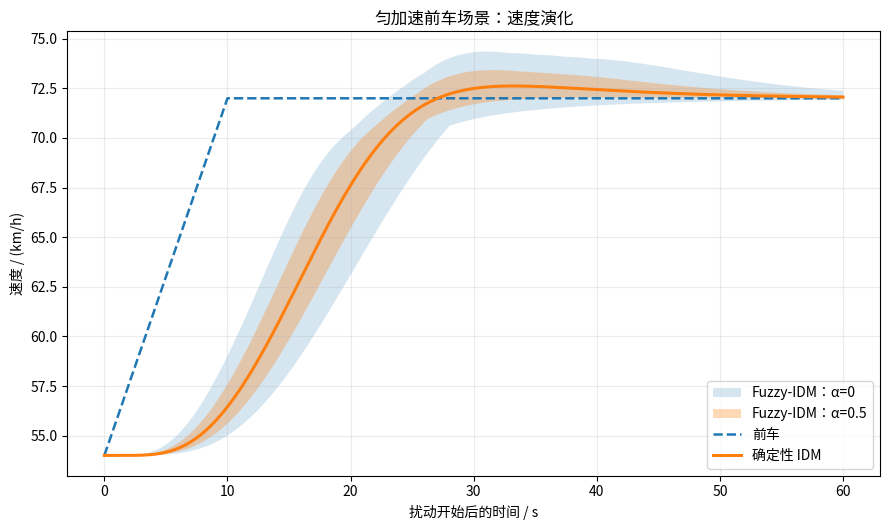
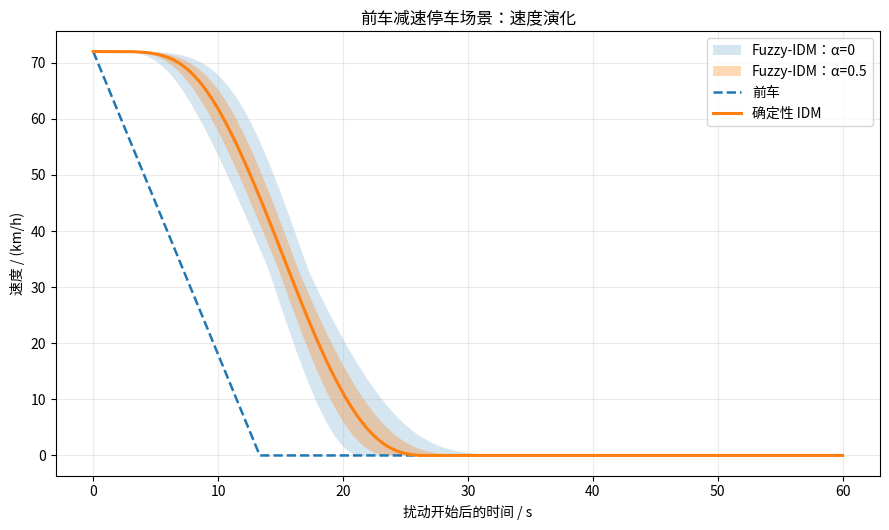
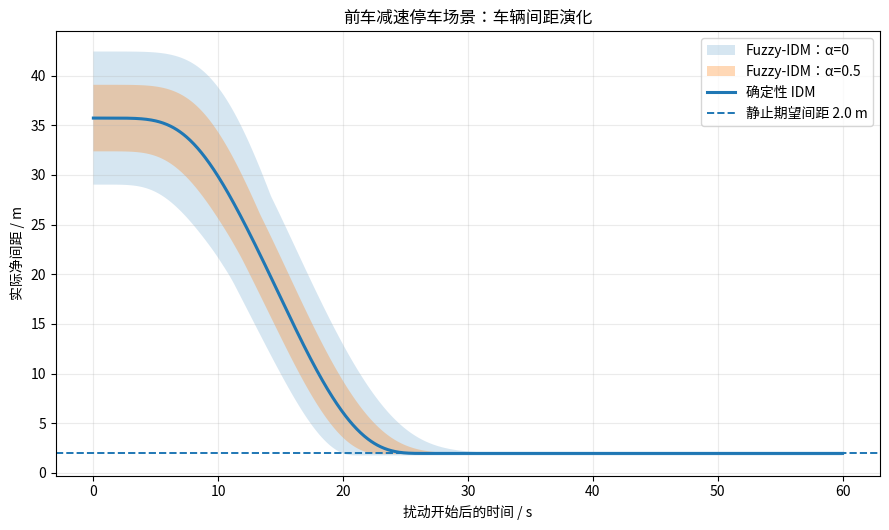
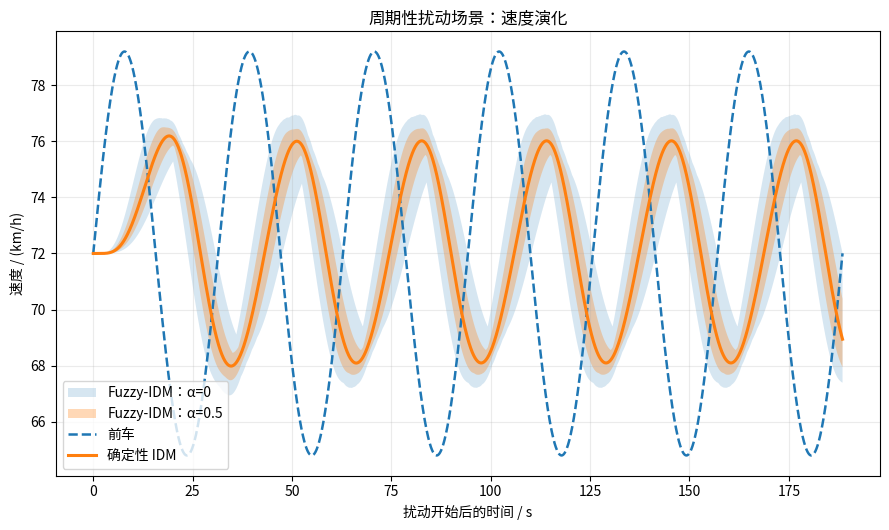
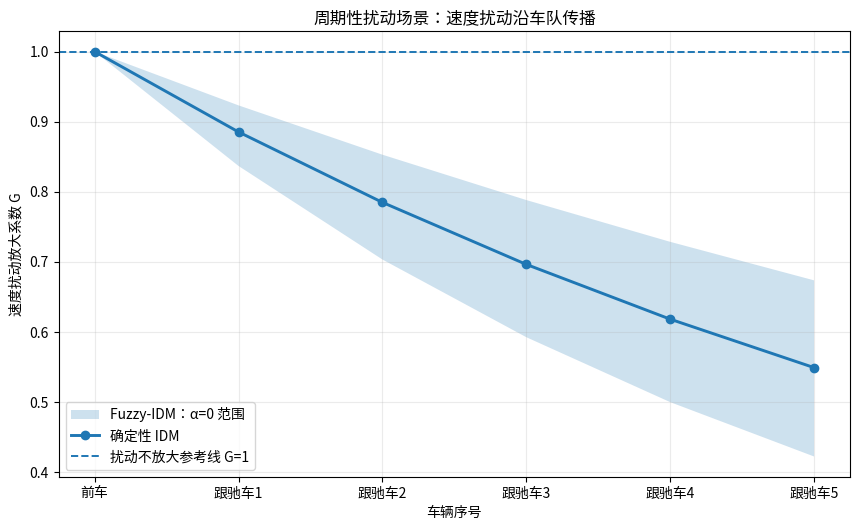
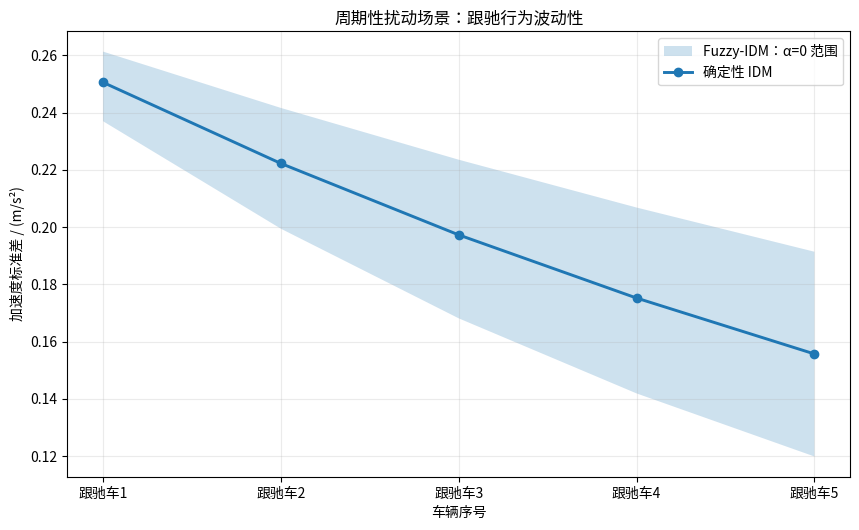
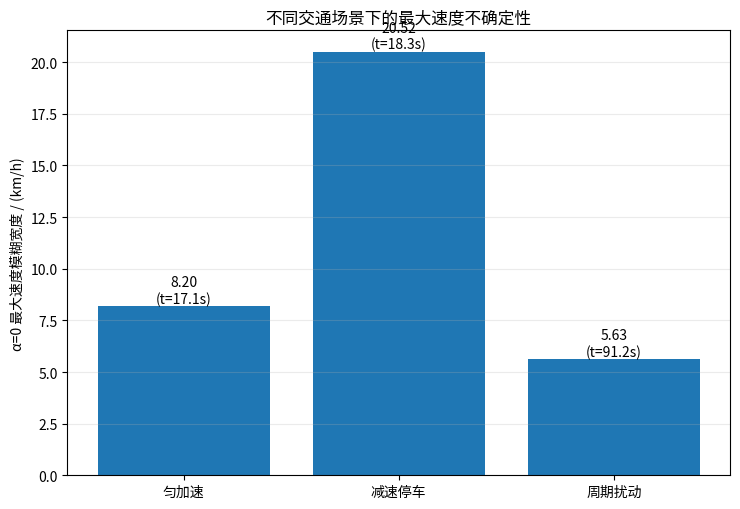

These figures' Python source, in order:
import os
import math
import numpy as np
import matplotlib.pyplot as plt
from matplotlib import font_manager


# ============================================================
# 0. 中文字体设置
# ============================================================

def setup_chinese_font():
    """优先使用 Windows 等线，其次微软雅黑、黑体。"""

    font_paths = [
        r"C:\Windows\Fonts\Deng.ttf",       # 等线
        r"C:\Windows\Fonts\msyh.ttc",       # 微软雅黑
        r"C:\Windows\Fonts\simhei.ttf",     # 黑体
    ]

    for path in font_paths:
        if os.path.exists(path):
            try:
                font_manager.fontManager.addfont(path)
                name = font_manager.FontProperties(
                    fname=path
                ).get_name()

                plt.rcParams["font.sans-serif"] = [
                    name,
                    "DejaVu Sans"
                ]

                plt.rcParams["axes.unicode_minus"] = False
                return

            except Exception:
                pass

    candidates = [
        "DengXian",
        "Microsoft YaHei",
        "SimHei",
        "Noto Sans CJK SC",
        "Source Han Sans CN"
    ]

    available = {
        f.name
        for f in font_manager.fontManager.ttflist
    }

    for name in candidates:
        if name in available:

            plt.rcParams["font.sans-serif"] = [
                name,
                "DejaVu Sans"
            ]

            plt.rcParams["axes.unicode_minus"] = False
            return

    plt.rcParams["axes.unicode_minus"] = False

    print(
        "警告：未检测到常用中文字体，"
        "若中文乱码请安装等线、微软雅黑或思源黑体。"
    )


setup_chinese_font()


# ============================================================
# 1. 全局设置
# ============================================================

DT = 0.05

# 每个 α 水平下：
# a、b、T 各取 5 个采样点
# 最多形成 5³ = 125 组参数
GRID_N = 5

# 前车 + 5 辆跟驰车
N_FOLLOWERS = 5

ALPHA_LEVELS = [
    0.0,
    0.25,
    0.5,
    0.75,
    1.0
]


# ------------------------------------------------------------
# 预热时间
#
# 目的：
# 所有参数组合首先从相同的确定性状态出发，
# 在恒速前车下运行 120 s。
#
# 这段过程不绘图。
#
# 这样可以避免原代码中：
# t=0 时不同参数组合并不处于各自平衡状态，
# 导致加速度模糊带突然很宽的问题。
# ------------------------------------------------------------

WARMUP_TIME = 120.0


SAVE_FIG = True
SHOW_FIG = True

OUTPUT_DIR = "fuzzy_idm_key_results"

os.makedirs(
    OUTPUT_DIR,
    exist_ok=True
)


# ============================================================
# 2. 单位转换
# ============================================================

def kmh_to_ms(v):
    return np.asarray(
        v,
        dtype=float
    ) / 3.6


def ms_to_kmh(v):
    return np.asarray(
        v,
        dtype=float
    ) * 3.6


# ============================================================
# 3. IDM 参数
# ============================================================

# 期望速度
V_DES_KMH = 108.0
V_DES = kmh_to_ms(
    V_DES_KMH
)

# 静止期望间距
S_JAM = 2.0

# 车辆长度
VEHICLE_LENGTH = 5.0

# ------------------------------------------------------------
# 加速度指数 β
#
# 标准 IDM 中通常取：
#
# β = 4
#
# 当前不进行模糊化。
# ------------------------------------------------------------

BETA = 4.0


# ============================================================
# 4. Crisp IDM 中心参数
# ============================================================

A_MAX_CRISP = 1.0      # m/s²
A_COMF_CRISP = 1.5     # m/s²
T_CRISP = 1.5          # s


# ============================================================
# 5. 三参数模糊化
# ============================================================
#
# 当前采用：
#
# 中心值 ±20%
#
# 作为代表性模糊范围。
#
# a_max：
# (0.8, 1.0, 1.2)
#
# a_comf：
# (1.2, 1.5, 1.8)
#
# T：
# (1.2, 1.5, 1.8)
#
# ============================================================

FUZZY_RELATIVE_WIDTH = 0.20


def make_triangle(
    center,
    relative_width=FUZZY_RELATIVE_WIDTH
):

    return (
        center
        *
        (
            1.0
            -
            relative_width
        ),

        center,

        center
        *
        (
            1.0
            +
            relative_width
        )
    )


A_MAX_TRI = make_triangle(
    A_MAX_CRISP
)

A_COMF_TRI = make_triangle(
    A_COMF_CRISP
)

T_TRI = make_triangle(
    T_CRISP
)


# ============================================================
# 6. 三角模糊数 α-截集
# ============================================================

def triangular_alpha_cut(
    triangle,
    alpha
):

    left, center, right = triangle

    lower = (
        left
        +
        alpha
        *
        (
            center
            -
            left
        )
    )

    upper = (
        right
        -
        alpha
        *
        (
            right
            -
            center
        )
    )

    return lower, upper


# ============================================================
# 7. 构造 α 水平下的参数组合
# ============================================================

def create_parameter_grid(
    alpha,
    grid_n=GRID_N
):
    """
    Ω_α
    =
    [a_max]_α
    ×
    [a_comf]_α
    ×
    [T]_α
    """

    sample_arrays = []

    for triangle in [
        A_MAX_TRI,
        A_COMF_TRI,
        T_TRI
    ]:

        lower, upper = (
            triangular_alpha_cut(
                triangle,
                alpha
            )
        )

        if np.isclose(
            lower,
            upper
        ):

            samples = np.array(
                [
                    (
                        lower
                        +
                        upper
                    )
                    /
                    2.0
                ]
            )

        else:

            samples = np.linspace(
                lower,
                upper,
                grid_n
            )

        sample_arrays.append(
            samples
        )


    a_grid, b_grid, T_grid = (
        np.meshgrid(
            sample_arrays[0],
            sample_arrays[1],
            sample_arrays[2],
            indexing="ij"
        )
    )


    return (
        a_grid.ravel(),
        b_grid.ravel(),
        T_grid.ravel()
    )


# ============================================================
# 8. IDM 加速度函数
# ============================================================

def idm_acceleration(
    v_follower,
    v_leader,
    gap,
    a_max,
    a_comf,
    T
):
    """
    严格采用你的公式定义：

    ΔV_n
    =
    V_(n-1)
    -
    V_n

    S_des
    =
    S_jam
    +
    max[
        0,
        V_n*T
        -
        V_n*ΔV_n
        /
        (2√(a_max*a_comf))
    ]
    """

    # 防止除 0
    gap_safe = np.maximum(
        gap,
        0.1
    )


    # 相对速度
    delta_v = (
        v_leader
        -
        v_follower
    )


    # 期望动态间距
    desired_gap = (

        S_JAM

        +

        np.maximum(

            0.0,

            v_follower
            *
            T

            -

            v_follower
            *
            delta_v

            /

            (
                2.0
                *
                np.sqrt(
                    a_max
                    *
                    a_comf
                )
            )
        )
    )


    # IDM 实际加速度
    acceleration = (

        a_max

        *

        (
            1.0

            -

            (
                v_follower
                /
                V_DES
            ) ** BETA

            -

            (
                desired_gap
                /
                gap_safe
            ) ** 2
        )
    )


    return acceleration


# ============================================================
# 9. Crisp 中心参数对应的平衡间距
# ============================================================

def equilibrium_gap(
    speed,
    T=T_CRISP
):
    """
    在：

    ΔV = 0
    a_n = 0

    条件下计算中心参数对应的初始净间距。
    """

    denominator = (

        1.0

        -

        (
            float(speed)
            /
            float(V_DES)
        ) ** BETA
    )


    denominator = max(
        denominator,
        1e-8
    )


    desired_gap = (
        S_JAM
        +
        float(speed)
        *
        T
    )


    return (
        desired_gap
        /
        math.sqrt(
            denominator
        )
    )


# ============================================================
# 10. 前车场景
# ============================================================

def build_leader_profile(
    scenario
):
    """
    所有场景：

    先预热 120 s，
    然后才正式开始交通扰动。

    图中的 t=0
    表示扰动开始，
    而不是程序真正的初始时刻。
    """


    # --------------------------------------------------------
    # 匀加速前车
    # --------------------------------------------------------

    if scenario == "accelerating":

        initial_speed = kmh_to_ms(
            54.0
        )

        event_duration = 60.0


    # --------------------------------------------------------
    # 减速停车
    # --------------------------------------------------------

    elif scenario == "braking":

        initial_speed = kmh_to_ms(
            72.0
        )

        event_duration = 60.0


    # --------------------------------------------------------
    # 周期扰动
    # --------------------------------------------------------

    elif scenario == "periodic":

        initial_speed = kmh_to_ms(
            72.0
        )

        omega = 0.2

        period = (
            2.0
            *
            np.pi
            /
            omega
        )

        # 6 个完整周期
        event_duration = (
            6.0
            *
            period
        )


    else:

        raise ValueError(
            f"未知场景：{scenario}"
        )


    # --------------------------------------------------------
    # 总时间
    # --------------------------------------------------------

    t = np.arange(

        0.0,

        WARMUP_TIME
        +
        event_duration
        +
        DT
        /
        2.0,

        DT
    )


    # 扰动开始之后的时间
    tau = np.maximum(
        t
        -
        WARMUP_TIME,
        0.0
    )


    # ========================================================
    # 场景1：匀加速
    # ========================================================

    if scenario == "accelerating":

        event_speed = np.minimum(

            initial_speed
            +
            0.5
            *
            tau,

            kmh_to_ms(
                72.0
            )
        )


    # ========================================================
    # 场景2：减速停车
    # ========================================================

    elif scenario == "braking":

        event_speed = np.maximum(

            initial_speed

            -

            1.5
            *
            tau,

            0.0
        )


    # ========================================================
    # 场景3：周期扰动
    # ========================================================

    else:

        event_speed = (

            kmh_to_ms(
                72.0
            )

            +

            kmh_to_ms(
                7.2
            )

            *
            np.sin(
                0.2
                *
                tau
            )
        )


    # --------------------------------------------------------
    # 预热过程中前车保持恒速
    # --------------------------------------------------------

    leader_v = np.where(

        t
        <
        WARMUP_TIME,

        initial_speed,

        event_speed
    )


    # --------------------------------------------------------
    # 积分得到前车位置
    # --------------------------------------------------------

    leader_x = np.zeros_like(
        t
    )


    leader_x[1:] = np.cumsum(

        0.5

        *

        (
            leader_v[:-1]
            +
            leader_v[1:]
        )

        *

        np.diff(
            t
        )
    )


    event_mask = (
        t
        >=
        WARMUP_TIME
    )


    return {

        "scenario":
            scenario,

        "t_full":
            t,

        "event_mask":
            event_mask,

        "event_time":
            t[event_mask]
            -
            WARMUP_TIME,

        "leader_v":
            leader_v,

        "leader_x":
            leader_x
    }


# ============================================================
# 11. 多车辆跟驰仿真
# ============================================================

def simulate_platoon(
    profile,
    a_values,
    b_values,
    T_values
):
    """
    一个参数组合对应一支 5 辆跟驰车的同质车队。

    多个参数组合并行计算。
    """


    t = profile[
        "t_full"
    ]

    leader_v = profile[
        "leader_v"
    ]

    leader_x = profile[
        "leader_x"
    ]


    a_values = np.asarray(
        a_values,
        dtype=float
    )

    b_values = np.asarray(
        b_values,
        dtype=float
    )

    T_values = np.asarray(
        T_values,
        dtype=float
    )


    n_param = len(
        a_values
    )

    n_time = len(
        t
    )


    # --------------------------------------------------------
    # 所有参数组合从相同确定性状态出发
    # --------------------------------------------------------

    initial_speed = float(
        leader_v[0]
    )


    initial_gap = equilibrium_gap(
        initial_speed
    )


    v = np.full(

        (
            n_param,
            N_FOLLOWERS
        ),

        initial_speed,

        dtype=float
    )


    base_positions = np.array(

        [

            -(i + 1)

            *

            (
                VEHICLE_LENGTH
                +
                initial_gap
            )

            for i
            in range(
                N_FOLLOWERS
            )
        ],

        dtype=float
    )


    x = np.tile(

        base_positions,

        (
            n_param,
            1
        )
    )


    # --------------------------------------------------------
    # 保存轨迹
    # --------------------------------------------------------

    velocity_history = np.empty(

        (
            n_param,
            N_FOLLOWERS,
            n_time
        )
    )


    gap_history = np.empty_like(
        velocity_history
    )


    acceleration_history = np.empty_like(
        velocity_history
    )


    # ========================================================
    # 时间推进
    # ========================================================

    for k in range(
        n_time
    ):


        velocity_history[
            :,
            :,
            k
        ] = v


        current_gap = np.empty_like(
            v
        )


        current_acc = np.empty_like(
            v
        )


        # ----------------------------------------------------
        # 同一时刻先计算所有车辆加速度
        # ----------------------------------------------------

        for j in range(
            N_FOLLOWERS
        ):


            if j == 0:

                v_leader_now = (
                    leader_v[k]
                )

                x_leader_now = (
                    leader_x[k]
                )


            else:

                v_leader_now = (
                    v[
                        :,
                        j - 1
                    ]
                )

                x_leader_now = (
                    x[
                        :,
                        j - 1
                    ]
                )


            # 实际净间距
            gap = (

                x_leader_now

                -

                x[
                    :,
                    j
                ]

                -

                VEHICLE_LENGTH
            )


            current_gap[
                :,
                j
            ] = gap


            current_acc[
                :,
                j
            ] = idm_acceleration(

                v_follower=
                    v[
                        :,
                        j
                    ],

                v_leader=
                    v_leader_now,

                gap=
                    gap,

                a_max=
                    a_values,

                a_comf=
                    b_values,

                T=
                    T_values
            )


        gap_history[
            :,
            :,
            k
        ] = current_gap


        acceleration_history[
            :,
            :,
            k
        ] = current_acc


        if k == n_time - 1:
            break


        # ----------------------------------------------------
        # 更新速度
        # ----------------------------------------------------

        v_new = np.maximum(

            0.0,

            v
            +
            current_acc
            *
            DT
        )


        # ----------------------------------------------------
        # 梯形积分更新位置
        # ----------------------------------------------------

        x = (

            x

            +

            0.5

            *
            (
                v
                +
                v_new
            )

            *
            DT
        )


        v = v_new


    return {

        "v":
            velocity_history,

        "gap":
            gap_history,

        "acc":
            acceleration_history
    }


# ============================================================
# 12. Crisp IDM
# ============================================================

def simulate_crisp(
    profile
):

    return simulate_platoon(

        profile,

        np.array(
            [
                A_MAX_CRISP
            ]
        ),

        np.array(
            [
                A_COMF_CRISP
            ]
        ),

        np.array(
            [
                T_CRISP
            ]
        )
    )


# ============================================================
# 13. Fuzzy-IDM α-截集包络
# ============================================================

def extract_envelope(
    raw
):

    result = {}


    for key in [
        "v",
        "gap",
        "acc"
    ]:

        result[
            key
            +
            "_lower"
        ] = np.min(
            raw[key],
            axis=0
        )


        result[
            key
            +
            "_upper"
        ] = np.max(
            raw[key],
            axis=0
        )


    return result


def simulate_fuzzy(
    profile,
    keep_alpha0_raw=False
):

    fuzzy = {}

    alpha0_raw = None


    for alpha in ALPHA_LEVELS:

        print(
            f"    α={alpha:.2f}"
        )


        a_values, b_values, T_values = (
            create_parameter_grid(
                alpha
            )
        )


        raw = simulate_platoon(

            profile,

            a_values,

            b_values,

            T_values
        )


        fuzzy[
            alpha
        ] = extract_envelope(
            raw
        )


        # 周期场景需要保留 α=0 原始轨迹
        # 用于稳定性分析
        if (
            keep_alpha0_raw
            and
            np.isclose(
                alpha,
                0.0
            )
        ):

            alpha0_raw = raw


    return (
        fuzzy,
        alpha0_raw
    )


# ============================================================
# 14. 正确性检查
# ============================================================

def validate_result(
    profile,
    crisp,
    fuzzy
):

    mask = profile[
        "event_mask"
    ]


    # --------------------------------------------------------
    # α=1 应退化为 Crisp IDM
    # --------------------------------------------------------

    speed_error = np.max(

        np.abs(

            crisp[
                "v"
            ][0][
                :,
                mask
            ]

            -

            fuzzy[
                1.0
            ][
                "v_lower"
            ][
                :,
                mask
            ]
        )
    )


    # --------------------------------------------------------
    # α-截集嵌套性检查
    # --------------------------------------------------------

    nesting_ok = True


    for outer_alpha, inner_alpha in zip(

        ALPHA_LEVELS[:-1],

        ALPHA_LEVELS[1:]
    ):


        lo_outer = fuzzy[
            outer_alpha
        ][
            "v_lower"
        ][
            :,
            mask
        ]


        hi_outer = fuzzy[
            outer_alpha
        ][
            "v_upper"
        ][
            :,
            mask
        ]


        lo_inner = fuzzy[
            inner_alpha
        ][
            "v_lower"
        ][
            :,
            mask
        ]


        hi_inner = fuzzy[
            inner_alpha
        ][
            "v_upper"
        ][
            :,
            mask
        ]


        if (

            np.any(
                lo_inner
                <
                lo_outer
                -
                1e-8
            )

            or

            np.any(
                hi_inner
                >
                hi_outer
                +
                1e-8
            )
        ):

            nesting_ok = False
            break


    # --------------------------------------------------------
    # 最小安全间距
    # --------------------------------------------------------

    min_crisp_gap = np.min(

        crisp[
            "gap"
        ][0][
            :,
            mask
        ]
    )


    min_fuzzy_gap = np.min(

        fuzzy[
            0.0
        ][
            "gap_lower"
        ][
            :,
            mask
        ]
    )


    print(
        f"    α=1/Crisp 最大速度误差："
        f"{speed_error:.3e} m/s"
    )


    print(
        f"    α-截集嵌套："
        f"{'通过' if nesting_ok else '未通过'}"
    )


    print(
        f"    Crisp 最小净间距："
        f"{min_crisp_gap:.3f} m"
    )


    print(
        f"    Fuzzy α=0 最小净间距："
        f"{min_fuzzy_gap:.3f} m"
    )


    if min_fuzzy_gap <= 0:

        print(
            "    警告：出现非正净间距。"
        )


# ============================================================
# 15. 绘图公共设置
# ============================================================

SCENE_NAMES = {

    "accelerating":
        "匀加速前车场景",

    "braking":
        "前车减速停车场景",

    "periodic":
        "周期性扰动场景"
}


def finish_figure(
    filename
):

    plt.tight_layout()


    if SAVE_FIG:

        path = os.path.join(
            OUTPUT_DIR,
            filename
        )


        plt.savefig(
            path,
            dpi=300,
            bbox_inches="tight"
        )


        print(
            f"    已保存：{path}"
        )


    if not SHOW_FIG:

        plt.close()


# ============================================================
# 16. 图1～3：三个场景速度演化
# ============================================================

def plot_speed(
    profile,
    crisp,
    fuzzy
):

    scenario = profile[
        "scenario"
    ]


    mask = profile[
        "event_mask"
    ]


    t = profile[
        "event_time"
    ]


    # 最后一辆跟驰车
    j = (
        N_FOLLOWERS
        -
        1
    )


    plt.figure(
        figsize=(
            9,
            5.4
        )
    )


    # α=0
    plt.fill_between(

        t,

        ms_to_kmh(
            fuzzy[
                0.0
            ][
                "v_lower"
            ][
                j,
                mask
            ]
        ),

        ms_to_kmh(
            fuzzy[
                0.0
            ][
                "v_upper"
            ][
                j,
                mask
            ]
        ),

        alpha=0.18,

        label=
            "Fuzzy-IDM：α=0"
    )


    # α=0.5
    plt.fill_between(

        t,

        ms_to_kmh(
            fuzzy[
                0.5
            ][
                "v_lower"
            ][
                j,
                mask
            ]
        ),

        ms_to_kmh(
            fuzzy[
                0.5
            ][
                "v_upper"
            ][
                j,
                mask
            ]
        ),

        alpha=0.30,

        label=
            "Fuzzy-IDM：α=0.5"
    )


    # 前车
    plt.plot(

        t,

        ms_to_kmh(
            profile[
                "leader_v"
            ][
                mask
            ]
        ),

        "--",

        linewidth=1.8,

        label="前车"
    )


    # Crisp
    plt.plot(

        t,

        ms_to_kmh(
            crisp[
                "v"
            ][
                0,
                j,
                mask
            ]
        ),

        linewidth=2.2,

        label="确定性 IDM"
    )


    plt.xlabel(
        "扰动开始后的时间 / s"
    )

    plt.ylabel(
        "速度 / (km/h)"
    )

    plt.title(
        f"{SCENE_NAMES[scenario]}：速度演化"
    )

    plt.grid(
        alpha=0.25
    )

    plt.legend()


    finish_figure(
        f"{scenario}_speed.png"
    )


# ============================================================
# 17. 图4：停车场景实际间距
# ============================================================

def plot_braking_gap(
    profile,
    crisp,
    fuzzy
):

    mask = profile[
        "event_mask"
    ]

    t = profile[
        "event_time"
    ]

    j = (
        N_FOLLOWERS
        -
        1
    )


    plt.figure(
        figsize=(
            9,
            5.4
        )
    )


    plt.fill_between(

        t,

        fuzzy[
            0.0
        ][
            "gap_lower"
        ][
            j,
            mask
        ],

        fuzzy[
            0.0
        ][
            "gap_upper"
        ][
            j,
            mask
        ],

        alpha=0.18,

        label=
            "Fuzzy-IDM：α=0"
    )


    plt.fill_between(

        t,

        fuzzy[
            0.5
        ][
            "gap_lower"
        ][
            j,
            mask
        ],

        fuzzy[
            0.5
        ][
            "gap_upper"
        ][
            j,
            mask
        ],

        alpha=0.30,

        label=
            "Fuzzy-IDM：α=0.5"
    )


    plt.plot(

        t,

        crisp[
            "gap"
        ][
            0,
            j,
            mask
        ],

        linewidth=2.2,

        label=
            "确定性 IDM"
    )


    plt.axhline(

        S_JAM,

        linestyle="--",

        linewidth=1.4,

        label=
            f"静止期望间距 {S_JAM:.1f} m"
    )


    plt.xlabel(
        "扰动开始后的时间 / s"
    )

    plt.ylabel(
        "实际净间距 / m"
    )

    plt.title(
        "前车减速停车场景：车辆间距演化"
    )

    plt.grid(
        alpha=0.25
    )

    plt.legend()


    finish_figure(
        "braking_gap.png"
    )


# ============================================================
# 18. 周期扰动稳定性指标
# ============================================================

def periodic_metrics(
    profile,
    crisp,
    alpha0_raw
):
    """
    周期：

        2π / 0.2 ≈ 31.4 s

    总计 6 个周期。

    前 2 个周期作为瞬态，
    后 4 个周期用于统计。

    稳定性指标：

        G_i
        =
        σ(V_i)
        /
        σ(V_leader)

    G < 1：
        当前正弦扰动逐渐衰减。

    注意：
        这是数值稳定性指标，
        不是严格解析 string stability 证明。
    """


    period = (
        2.0
        *
        np.pi
        /
        0.2
    )


    event_tau = (

        profile[
            "t_full"
        ]

        -

        WARMUP_TIME
    )


    analysis_mask = (

        event_tau
        >=
        2.0
        *
        period
    )


    # --------------------------------------------------------
    # 前车速度标准差
    # --------------------------------------------------------

    leader_std = np.std(

        profile[
            "leader_v"
        ][
            analysis_mask
        ]
    )


    # --------------------------------------------------------
    # Crisp IDM
    # --------------------------------------------------------

    crisp_v = (

        crisp[
            "v"
        ][0][
            :,
            analysis_mask
        ]
    )


    crisp_gain = (

        np.std(
            crisp_v,
            axis=1
        )

        /

        leader_std
    )


    # --------------------------------------------------------
    # Fuzzy-IDM α=0
    # --------------------------------------------------------

    fuzzy_v = (

        alpha0_raw[
            "v"
        ][
            :,
            :,
            analysis_mask
        ]
    )


    fuzzy_gain_each = (

        np.std(
            fuzzy_v,
            axis=2
        )

        /

        leader_std
    )


    gain_lower = np.min(
        fuzzy_gain_each,
        axis=0
    )


    gain_upper = np.max(
        fuzzy_gain_each,
        axis=0
    )


    # --------------------------------------------------------
    # 加速度标准差
    # --------------------------------------------------------

    crisp_acc = (

        crisp[
            "acc"
        ][0][
            :,
            analysis_mask
        ]
    )


    crisp_acc_std = np.std(
        crisp_acc,
        axis=1
    )


    fuzzy_acc = (

        alpha0_raw[
            "acc"
        ][
            :,
            :,
            analysis_mask
        ]
    )


    fuzzy_acc_std_each = np.std(
        fuzzy_acc,
        axis=2
    )


    acc_std_lower = np.min(
        fuzzy_acc_std_each,
        axis=0
    )


    acc_std_upper = np.max(
        fuzzy_acc_std_each,
        axis=0
    )


    return {

        "crisp_gain":
            crisp_gain,

        "gain_lower":
            gain_lower,

        "gain_upper":
            gain_upper,

        "crisp_acc_std":
            crisp_acc_std,

        "acc_std_lower":
            acc_std_lower,

        "acc_std_upper":
            acc_std_upper
    }


# ============================================================
# 19. 图5：速度扰动沿车队传播
# ============================================================

def plot_stability_gain(
    metrics
):

    x = np.arange(
        N_FOLLOWERS
        +
        1
    )


    labels = [

        "前车",
        "跟驰车1",
        "跟驰车2",
        "跟驰车3",
        "跟驰车4",
        "跟驰车5"
    ]


    crisp_gain = np.r_[

        1.0,

        metrics[
            "crisp_gain"
        ]
    ]


    fuzzy_lower = np.r_[

        1.0,

        metrics[
            "gain_lower"
        ]
    ]


    fuzzy_upper = np.r_[

        1.0,

        metrics[
            "gain_upper"
        ]
    ]


    plt.figure(
        figsize=(
            8.7,
            5.4
        )
    )


    plt.fill_between(

        x,

        fuzzy_lower,

        fuzzy_upper,

        alpha=0.22,

        label=
            "Fuzzy-IDM：α=0 范围"
    )


    plt.plot(

        x,

        crisp_gain,

        marker="o",

        linewidth=2.1,

        label=
            "确定性 IDM"
    )


    plt.axhline(

        1.0,

        linestyle="--",

        linewidth=1.4,

        label=
            "扰动不放大参考线 G=1"
    )


    plt.xticks(
        x,
        labels
    )

    plt.xlabel(
        "车辆序号"
    )

    plt.ylabel(
        "速度扰动放大系数 G"
    )

    plt.title(
        "周期性扰动场景：速度扰动沿车队传播"
    )

    plt.grid(
        alpha=0.25
    )

    plt.legend()


    finish_figure(
        "periodic_stability_gain.png"
    )


# ============================================================
# 20. 图6：跟驰行为波动性
# ============================================================

def plot_acceleration_fluctuation(
    metrics
):

    x = np.arange(
        1,
        N_FOLLOWERS
        +
        1
    )


    labels = [

        "跟驰车1",
        "跟驰车2",
        "跟驰车3",
        "跟驰车4",
        "跟驰车5"
    ]


    plt.figure(
        figsize=(
            8.7,
            5.4
        )
    )


    plt.fill_between(

        x,

        metrics[
            "acc_std_lower"
        ],

        metrics[
            "acc_std_upper"
        ],

        alpha=0.22,

        label=
            "Fuzzy-IDM：α=0 范围"
    )


    plt.plot(

        x,

        metrics[
            "crisp_acc_std"
        ],

        marker="o",

        linewidth=2.1,

        label=
            "确定性 IDM"
    )


    plt.xticks(
        x,
        labels
    )

    plt.xlabel(
        "车辆序号"
    )

    plt.ylabel(
        "加速度标准差 / (m/s²)"
    )

    plt.title(
        "周期性扰动场景：跟驰行为波动性"
    )

    plt.grid(
        alpha=0.25
    )

    plt.legend()


    finish_figure(
        "periodic_acceleration_fluctuation.png"
    )


# ============================================================
# 21. 图7：三种场景最大速度不确定性
# ============================================================

def plot_peak_uncertainty(
    all_results
):

    scene_order = [

        "accelerating",
        "braking",
        "periodic"
    ]


    labels = [

        "匀加速",
        "减速停车",
        "周期扰动"
    ]


    peak_widths = []

    peak_times = []


    for scenario in scene_order:


        profile = all_results[
            scenario
        ][
            "profile"
        ]


        fuzzy = all_results[
            scenario
        ][
            "fuzzy"
        ]


        mask = profile[
            "event_mask"
        ]


        t = profile[
            "event_time"
        ]


        j = (
            N_FOLLOWERS
            -
            1
        )


        width = ms_to_kmh(

            fuzzy[
                0.0
            ][
                "v_upper"
            ][
                j,
                mask
            ]

            -

            fuzzy[
                0.0
            ][
                "v_lower"
            ][
                j,
                mask
            ]
        )


        idx = int(
            np.argmax(
                width
            )
        )


        peak_widths.append(
            float(
                width[idx]
            )
        )


        peak_times.append(
            float(
                t[idx]
            )
        )


    x = np.arange(
        len(
            labels
        )
    )


    plt.figure(
        figsize=(
            7.5,
            5.2
        )
    )


    bars = plt.bar(
        x,
        peak_widths
    )


    plt.xticks(
        x,
        labels
    )


    plt.ylabel(
        "α=0 最大速度模糊宽度 / (km/h)"
    )


    plt.title(
        "不同交通场景下的最大速度不确定性"
    )


    plt.grid(
        axis="y",
        alpha=0.25
    )


    for bar, width, time_value in zip(

        bars,

        peak_widths,

        peak_times
    ):

        plt.text(

            bar.get_x()
            +
            bar.get_width()
            /
            2.0,

            bar.get_height(),

            f"{width:.2f}\n"
            f"(t={time_value:.1f}s)",

            ha="center",

            va="bottom"
        )


    finish_figure(
        "scenario_peak_uncertainty.png"
    )


# ============================================================
# 22. 可选：GRID_N 收敛性检查
# ============================================================
#
# 正式写报告之前建议运行一次。
#
# 默认关闭，
# 因为 GRID_N=7 会明显增加计算量。
# ============================================================

RUN_GRID_CONVERGENCE = False


def grid_convergence_check():

    profile = build_leader_profile(
        "braking"
    )


    mask = profile[
        "event_mask"
    ]


    j = (
        N_FOLLOWERS
        -
        1
    )


    print(
        "\nGRID_N 收敛性检查："
    )


    for n in [
        3,
        5,
        7
    ]:


        a_values, b_values, T_values = (
            create_parameter_grid(
                0.0,
                grid_n=n
            )
        )


        raw = simulate_platoon(

            profile,

            a_values,

            b_values,

            T_values
        )


        width = ms_to_kmh(

            np.max(
                raw[
                    "v"
                ][
                    :,
                    j,
                    mask
                ],
                axis=0
            )

            -

            np.min(
                raw[
                    "v"
                ][
                    :,
                    j,
                    mask
                ],
                axis=0
            )
        )


        print(

            f"    GRID_N={n}，"

            f"参数组合={n**3}，"

            f"最大速度模糊宽度="
            f"{np.max(width):.4f} km/h"
        )


# ============================================================
# 23. 主程序
# ============================================================

if __name__ == "__main__":


    print(
        "============================================"
    )

    print(
        "Crisp IDM 与三参数 Fuzzy-IDM 仿真"
    )

    print(
        "============================================"
    )


    print(
        f"β = {BETA}"
    )

    print(
        f"a_max = {A_MAX_TRI} m/s²"
    )

    print(
        f"a_comf = {A_COMF_TRI} m/s²"
    )

    print(
        f"T = {T_TRI} s"
    )

    print(
        f"GRID_N = {GRID_N}"
    )

    print(
        f"预热时间 = {WARMUP_TIME:.0f} s"
    )


    all_results = {}


    # ========================================================
    # 三个交通场景
    # ========================================================

    for scenario in [

        "accelerating",
        "braking",
        "periodic"
    ]:


        print(
            f"\n--- {SCENE_NAMES[scenario]} ---"
        )


        profile = build_leader_profile(
            scenario
        )


        print(
            "  运行 Crisp IDM..."
        )


        crisp = simulate_crisp(
            profile
        )


        print(
            "  运行三参数 Fuzzy-IDM..."
        )


        fuzzy, alpha0_raw = simulate_fuzzy(

            profile,

            keep_alpha0_raw=(
                scenario
                ==
                "periodic"
            )
        )


        # ----------------------------------------------------
        # 正确性检查
        # ----------------------------------------------------

        validate_result(

            profile,

            crisp,

            fuzzy
        )


        all_results[
            scenario
        ] = {

            "profile":
                profile,

            "crisp":
                crisp,

            "fuzzy":
                fuzzy,

            "alpha0_raw":
                alpha0_raw
        }


        # ----------------------------------------------------
        # 三个场景各一张速度图
        # ----------------------------------------------------

        plot_speed(

            profile,

            crisp,

            fuzzy
        )


        # ----------------------------------------------------
        # 停车场景额外保留间距图
        # ----------------------------------------------------

        if scenario == "braking":

            plot_braking_gap(

                profile,

                crisp,

                fuzzy
            )


    # ========================================================
    # 周期扰动稳定性分析
    # ========================================================

    periodic = all_results[
        "periodic"
    ]


    metrics = periodic_metrics(

        periodic[
            "profile"
        ],

        periodic[
            "crisp"
        ],

        periodic[
            "alpha0_raw"
        ]
    )


    # 图5
    plot_stability_gain(
        metrics
    )


    # 图6
    plot_acceleration_fluctuation(
        metrics
    )


    # 图7
    plot_peak_uncertainty(
        all_results
    )


    # ========================================================
    # 输出主要数值指标
    # ========================================================

    print(
        "\n周期扰动核心指标："
    )


    for i in range(
        N_FOLLOWERS
    ):


        print(

            f"  跟驰车{i+1}："

            f"G_crisp="
            f"{metrics['crisp_gain'][i]:.4f}，"

            f"G_fuzzy∈["
            f"{metrics['gain_lower'][i]:.4f}, "
            f"{metrics['gain_upper'][i]:.4f}]，"

            f"σa_crisp="
            f"{metrics['crisp_acc_std'][i]:.4f} m/s²"
        )


    # ========================================================
    # 可选网格收敛检查
    # ========================================================

    if RUN_GRID_CONVERGENCE:

        grid_convergence_check()


    print(
        f"\n共保留 7 张核心图，"
        f"保存目录：{OUTPUT_DIR}"
    )


    if SHOW_FIG:

        plt.show()
